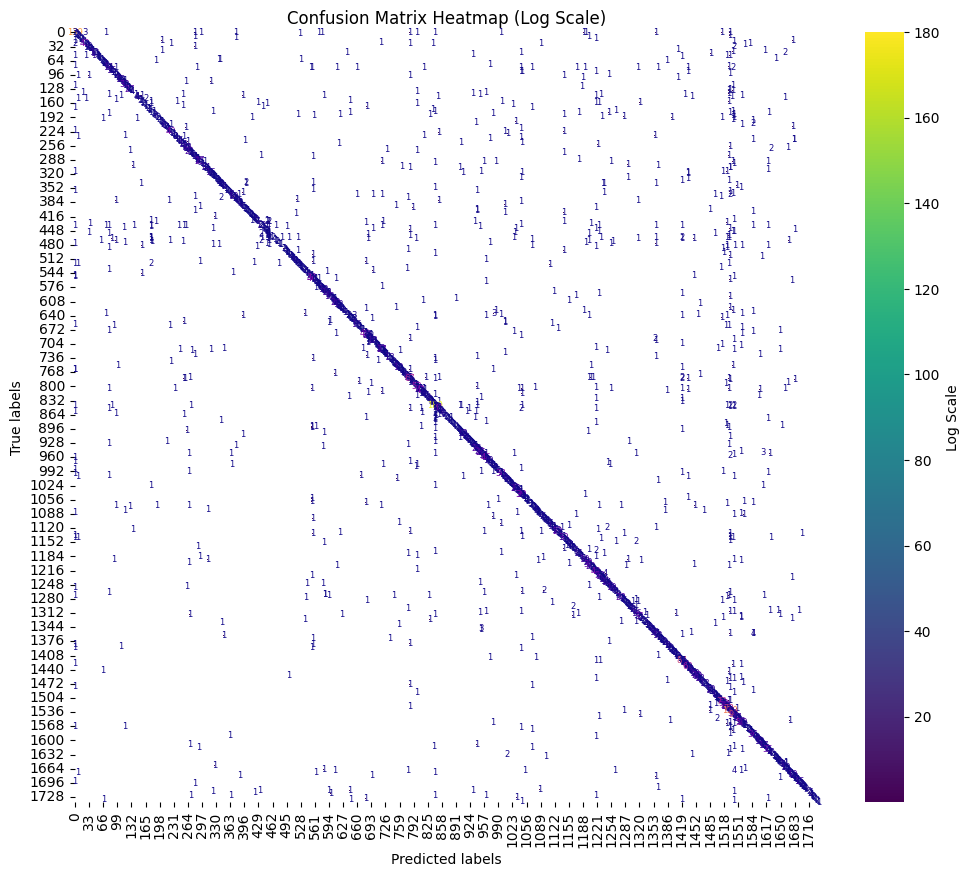

Data behind this chart, as committed beside it:
0, 0, 139
0, 24, 3
0, 72, 1
0, 279, 1
0, 293, 1
0, 376, 1
0, 570, 1
0, 578, 1
0, 782, 1
0, 800, 1
0, 842, 1
0, 996, 1
0, 1189, 1
0, 1195, 1
0, 1358, 1
0, 1512, 1
0, 1531, 1
1, 1, 2
2, 526, 1
3, 3, 1
4, 4, 2
5, 0, 1
6, 6, 2
7, 7, 1
7, 1531, 1
8, 1202, 1
9, 9, 2
10, 279, 1
11, 11, 1
12, 376, 1
13, 13, 2
14, 1218, 1
15, 15, 2
16, 16, 2
17, 0, 1
18, 202, 1
18, 1678, 1
19, 19, 1
20, 20, 5
21, 1541, 1
22, 715, 1
23, 23, 1
24, 0, 2
24, 24, 42
24, 224, 1
24, 782, 1
24, 836, 1
24, 1090, 1
25, 1579, 1
26, 26, 1
27, 27, 2
28, 1567, 1
29, 29, 1
30, 30, 1
31, 31, 2
32, 32, 8
32, 279, 1
32, 1541, 2
33, 33, 1
34, 24, 1
35, 35, 1
... 2,274 more rows
